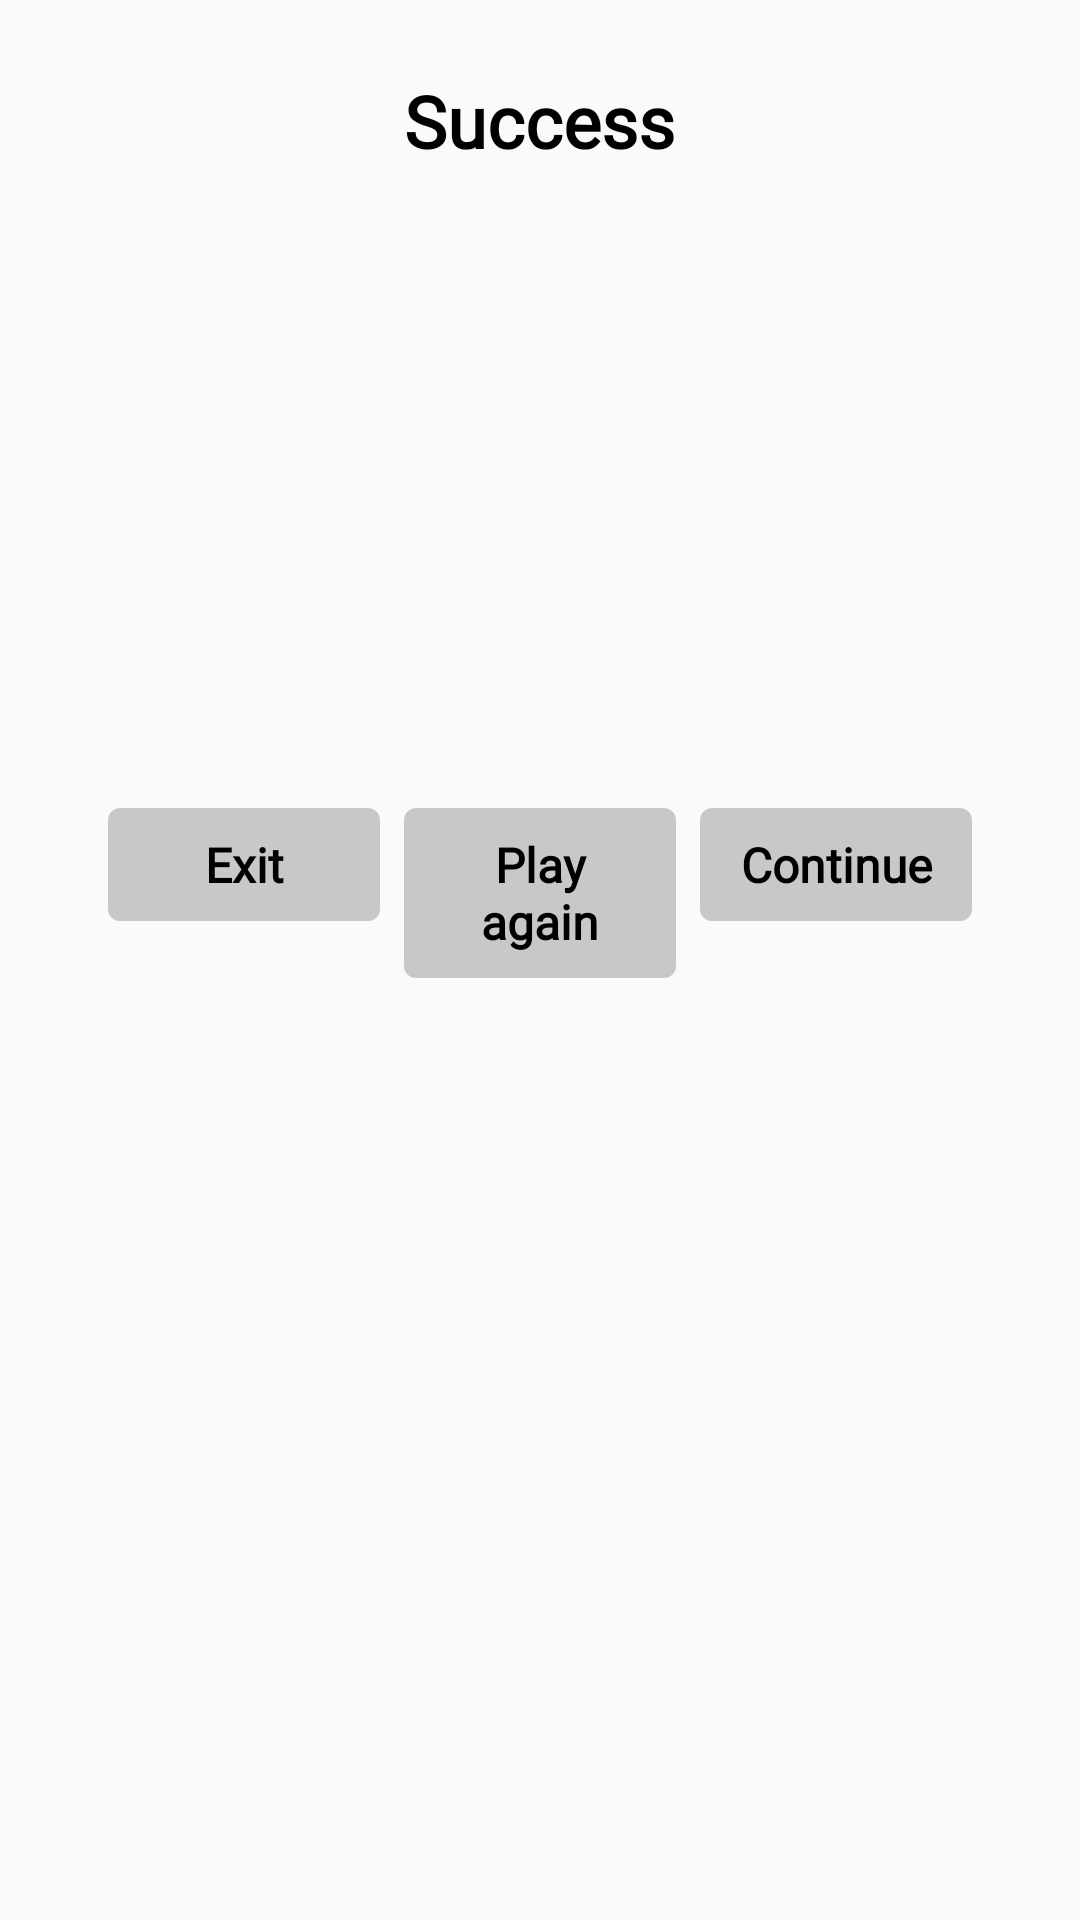

Write the Android layout XML for this screen, with the resource values it uses.
<!-- AndroidManifest.xml: application theme Theme.GameAppAndroid -->
<!-- res/layout/dialog_finish.xml -->
<?xml version="1.0" encoding="utf-8"?>
<layout xmlns:app="http://schemas.android.com/apk/res-auto">
    <LinearLayout
        android:id="@+id/layout"
        xmlns:android="http://schemas.android.com/apk/res/android"
        android:layout_width="match_parent"
        android:layout_height="wrap_content"
        >
        <LinearLayout
            android:layout_width="match_parent"
            android:layout_height="match_parent"
            android:padding="24dp"
            android:orientation="vertical"
            android:gravity="center_horizontal"
            android:background="@drawable/shape_dialog"
            android:backgroundTint="@color/game_color">
            <TextView
                android:layout_width="wrap_content"
                android:layout_height="wrap_content"
                android:id="@+id/title"
                android:text="@string/success"
                android:fontFamily="@font/poppins_medium"
                android:textColor="@color/black"
                android:textSize="24sp"
                android:layout_marginBottom="12dp"
                android:textStyle="bold"/>
            <ImageView
                android:layout_width="100dp"
                android:layout_height="100dp"
                android:id="@+id/imageDialog"
                android:layout_marginVertical="8dp"
                android:src="@drawable/ic_launcher_background"/>
            <TextView
                android:layout_width="wrap_content"
                android:layout_height="wrap_content"
                android:id="@+id/playerName"
                android:fontFamily="monospace"
                android:textColor="@color/black"
                android:textSize="12sp"
                android:textStyle="bold"/>
            <TextView
                android:layout_width="wrap_content"
                android:layout_height="wrap_content"
                android:fontFamily="@font/poppins_medium"
                android:textColor="@color/black"
                android:textSize="12sp"
                android:textStyle="bold"
                android:id="@+id/highestScore"
                android:layout_marginTop="8dp"/>
            <TextView
                android:layout_width="wrap_content"
                android:layout_height="wrap_content"
                android:fontFamily="@font/poppins_regular"
                android:textColor="@color/black"
                android:textSize="12sp"
                android:textStyle="bold"
                android:id="@+id/score"
                android:layout_marginTop="8dp"/>

            <LinearLayout
                android:layout_width="match_parent"
                android:layout_height="wrap_content"
                android:layout_marginTop="8dp"
                android:padding="8dp"
                android:weightSum="3"
                android:orientation="horizontal">
                <TextView
                    android:layout_width="0dp"
                    android:layout_height="wrap_content"
                    android:layout_weight="1"
                    android:text="@string/exit"
                    android:gravity="center"
                    android:background="@drawable/shape_button"
                    android:fontFamily="@font/poppins_medium"
                    android:textColor="@color/black"
                    android:textSize="16sp"
                    android:paddingHorizontal="12dp"
                    android:paddingVertical="8dp"
                    android:textStyle="bold"
                    android:layout_margin="4dp"
                    android:id="@+id/okBtn"/>
                <TextView
                    android:layout_width="0dp"
                    android:layout_height="wrap_content"
                    android:layout_weight="1"
                    android:text="@string/play_again"
                    android:gravity="center"
                    android:background="@drawable/shape_button"
                    android:fontFamily="@font/poppins_medium"
                    android:textColor="@color/black"
                    android:textSize="16sp"
                    android:paddingHorizontal="12dp"
                    android:paddingVertical="8dp"
                    android:textStyle="bold"
                    android:layout_margin="4dp"
                    android:id="@+id/replay"/>
                <TextView
                    android:layout_width="0dp"
                    android:layout_height="wrap_content"
                    android:layout_weight="1"
                    android:text="@string/continue_text"
                    android:gravity="center"
                    android:background="@drawable/shape_button"
                    android:fontFamily="@font/poppins_medium"
                    android:textColor="@color/black"
                    android:textSize="16sp"
                    android:paddingHorizontal="12dp"
                    android:paddingVertical="8dp"
                    android:textStyle="bold"
                    android:layout_margin="4dp"
                    android:id="@+id/resume"/>
            </LinearLayout>

        </LinearLayout>

    </LinearLayout>
</layout>
<!-- resources referenced by this layout -->
<resources>
  <color name="black">#FF000000</color>
  <color name="game_color">#83C1F6</color>
  <!-- drawable shape_button (drawable) -->
  <?xml version="1.0" encoding="utf-8"?>
  <shape xmlns:android="http://schemas.android.com/apk/res/android">
      <solid android:color="#33000000"/>
      <corners android:radius="4dp"/>
  </shape>
  <string name="continue_text">Continue</string>
  <string name="exit">Exit</string>
  <string name="play_again">Play again</string>
  <string name="success">Success</string>
  <style name="Theme.GameAppAndroid" parent="Theme.AppCompat.DayNight.NoActionBar">
          
          <item name="colorPrimary">@color/purple_500</item>
          <item name="colorPrimaryVariant">@color/purple_700</item>
          <item name="colorOnPrimary">@color/white</item>
          
          <item name="colorSecondary">@color/teal_200</item>
          <item name="colorSecondaryVariant">@color/teal_700</item>
          <item name="colorOnSecondary">@color/black</item>
          
          <item name="android:statusBarColor">?attr/colorPrimaryVariant</item>
          
      </style>
  <color name="purple_500">#FF6200EE</color>
  <color name="purple_700">#FF3700B3</color>
  <color name="white">#FFFFFFFF</color>
  <color name="teal_200">#FF03DAC5</color>
  <color name="teal_700">#FF018786</color>
</resources>
